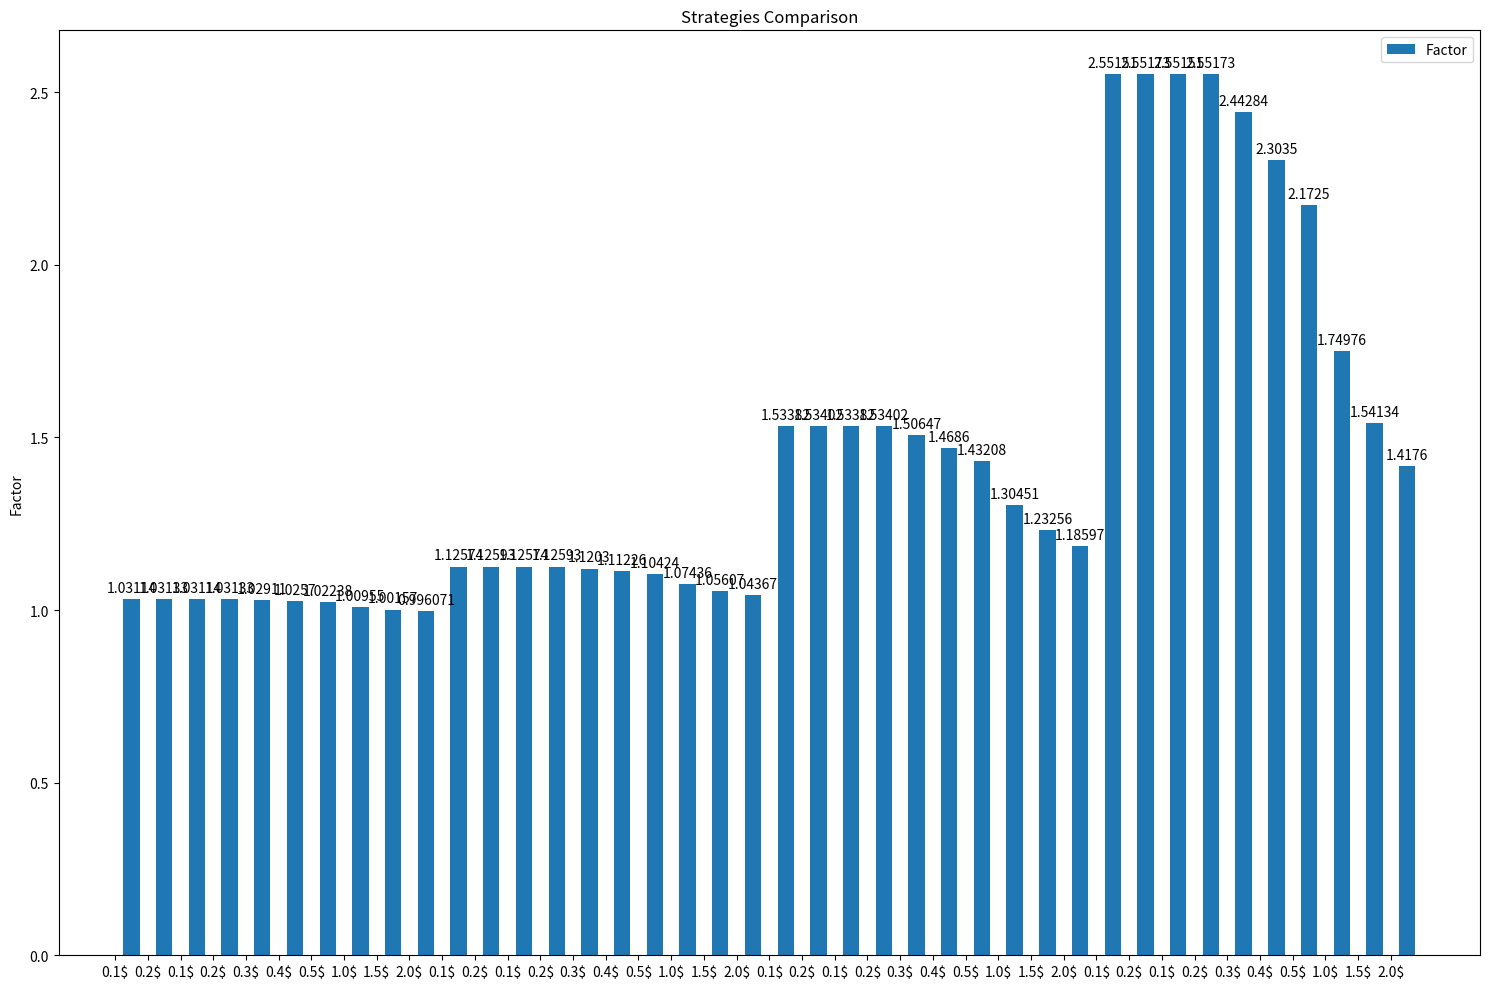

This chart was generated by the following Python code:
# /usr/bin/env python3

import matplotlib.pyplot as plt
import numpy as np


invest = 1000
fsn_price = 1
chng_price = 0.11
fsn_pool = invest
fsn_pool_apr = 83  # 129
chng_pool_apr = 167  # 430

impermanent_loss = {
    0.1: 0.11,
    0.2: 4.31,
    0.1: 0.11,
    0.2: 4.31,
    0.3: 11.39,
    0.4: 17.74,
    0.5: 23.11,
    0.6: 27.63,
    0.7: 31.48,
    0.8: 34.8,
    0.9: 37.69,
    1.0: 40.24,
    1.1: 42.5,
    1.2: 44.53,
    1.3: 46.36,
    1.4: 48.02,
    1.5: 49.54,
    1.6: 50.93,
    1.7: 52.22,
    1.8: 53.41,
    1.9: 54.51,
    2.0: 55.54,
}

targets = [
    0.1,
    0.2,
    0.1,
    0.2,
    0.3,
    0.4,
    0.5,
    1.0,
    1.5,
    2.0,
]

performances = []
for duration in [30, 60, 180, 365]:
    for target in targets:
        total_rewards_pool_1 = 0
        total_rewards_chng_pool_2 = 0
        total_rewards_usd_pool_2 = 0
        for i in range(1, duration + 1):
            current_chng_price = chng_price + (target - chng_price) / duration * i

            print("Day", f"{i}/{duration} with final CHNG target", target)
            print("Chainge price", current_chng_price)
            print()

            # Pool FSN / TF-FSN
            underlying_usd = fsn_pool / 2
            rewards_1 = underlying_usd * fsn_pool_apr / 100 / 365 / chng_price
            print("FSN/TF-FSN pool:", fsn_pool, "FSN -", fsn_pool * fsn_price, "USD")
            print(
                "Daily rewards:",
                rewards_1,
                "CHNG -",
                rewards_1 * current_chng_price,
                "USD",
            )
            print(
                "Total rewards:",
                total_rewards_pool_1,
                "CHNG -",
                total_rewards_pool_1 * current_chng_price,
                "USD",
            )
            print()

            # Pool CHNG / USD
            rewards_2 = (
                total_rewards_chng_pool_2
                * current_chng_price
                * chng_pool_apr
                / 100
                / 365
                / current_chng_price
            )
            il_percent = impermanent_loss[int(current_chng_price * 10) / 10]
            il_chng = (
                rewards_2 * impermanent_loss[int(current_chng_price * 10) / 10] / 100
            )
            rewards_2 -= il_chng
            total_rewards_usd_pool_2 += il_chng * current_chng_price
            total_usd_rewards = (
                total_rewards_chng_pool_2 * current_chng_price
                + total_rewards_usd_pool_2
            )
            print(
                "Daily rewards:",
                rewards_2,
                "CHNG -",
                rewards_2 * current_chng_price,
                "USD",
            )
            print("Impermanent loss:", il_percent, "% -", il_chng, "CHNG")
            print(
                "USD/CHNG pool(CHNG):",
                total_rewards_chng_pool_2,
                "CHNG -",
                total_rewards_chng_pool_2 * current_chng_price,
                "USD",
            )
            print("USD/CHNG pool(USD):", total_rewards_usd_pool_2, "USD")
            print("Total rewards:", total_usd_rewards, "USD")
            print()
            total_rewards_pool_1 += rewards_1
            total_rewards_chng_pool_2 += rewards_1 + rewards_2 - il_chng

            if i == duration:
                break

        no_pool_usd = total_rewards_pool_1 * target
        factor = total_usd_rewards / no_pool_usd
        print(
            "Comparison:",
            no_pool_usd,
            "USD without secondary pool versus",
            total_usd_rewards,
            "USD with secondary pool.",
            "Strategy is",
            int(factor * 100) / 100,
            "better" if total_usd_rewards >= no_pool_usd else "worse",
            "with duration",
            duration,
            "and target",
            target,
        )
        print("###########################################")
        print()
        performances.append(total_usd_rewards / no_pool_usd)


labels = []
for duration in [30, 60, 180, 365]:
    for target in targets:
        labels.append(f"{target}$")

x = np.arange(len(labels))
width = 0.5

fig, ax = plt.subplots(figsize=(15, 10))
rects = ax.bar(x + width, performances, width, label="Factor")
ax.set_ylabel("Factor")
ax.set_title("Strategies Comparison")
ax.set_xticks(x, labels)
ax.legend()
ax.bar_label(rects, padding=3)
fig.tight_layout()
plt.show()
